The GitHub repository segnimekonnen7/budget-buddy contains a labelled image folder "real_data" with 4 categories: bacterial blight, brown spot, healthy, leaf blast. Examples follow, each with its label.

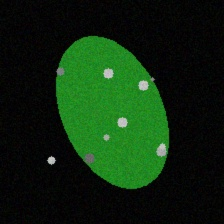
Label: brown spot

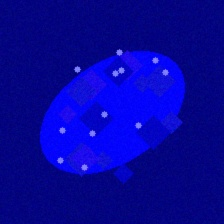
Label: leaf blast

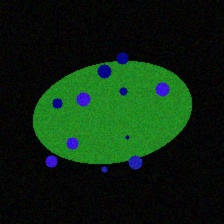
Label: leaf blast

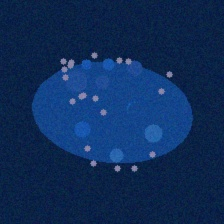
Label: bacterial blight

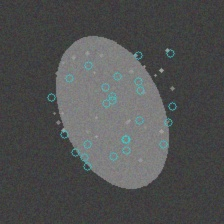
Label: brown spot

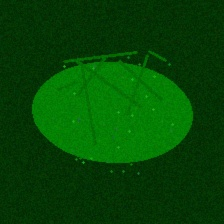
Label: healthy
